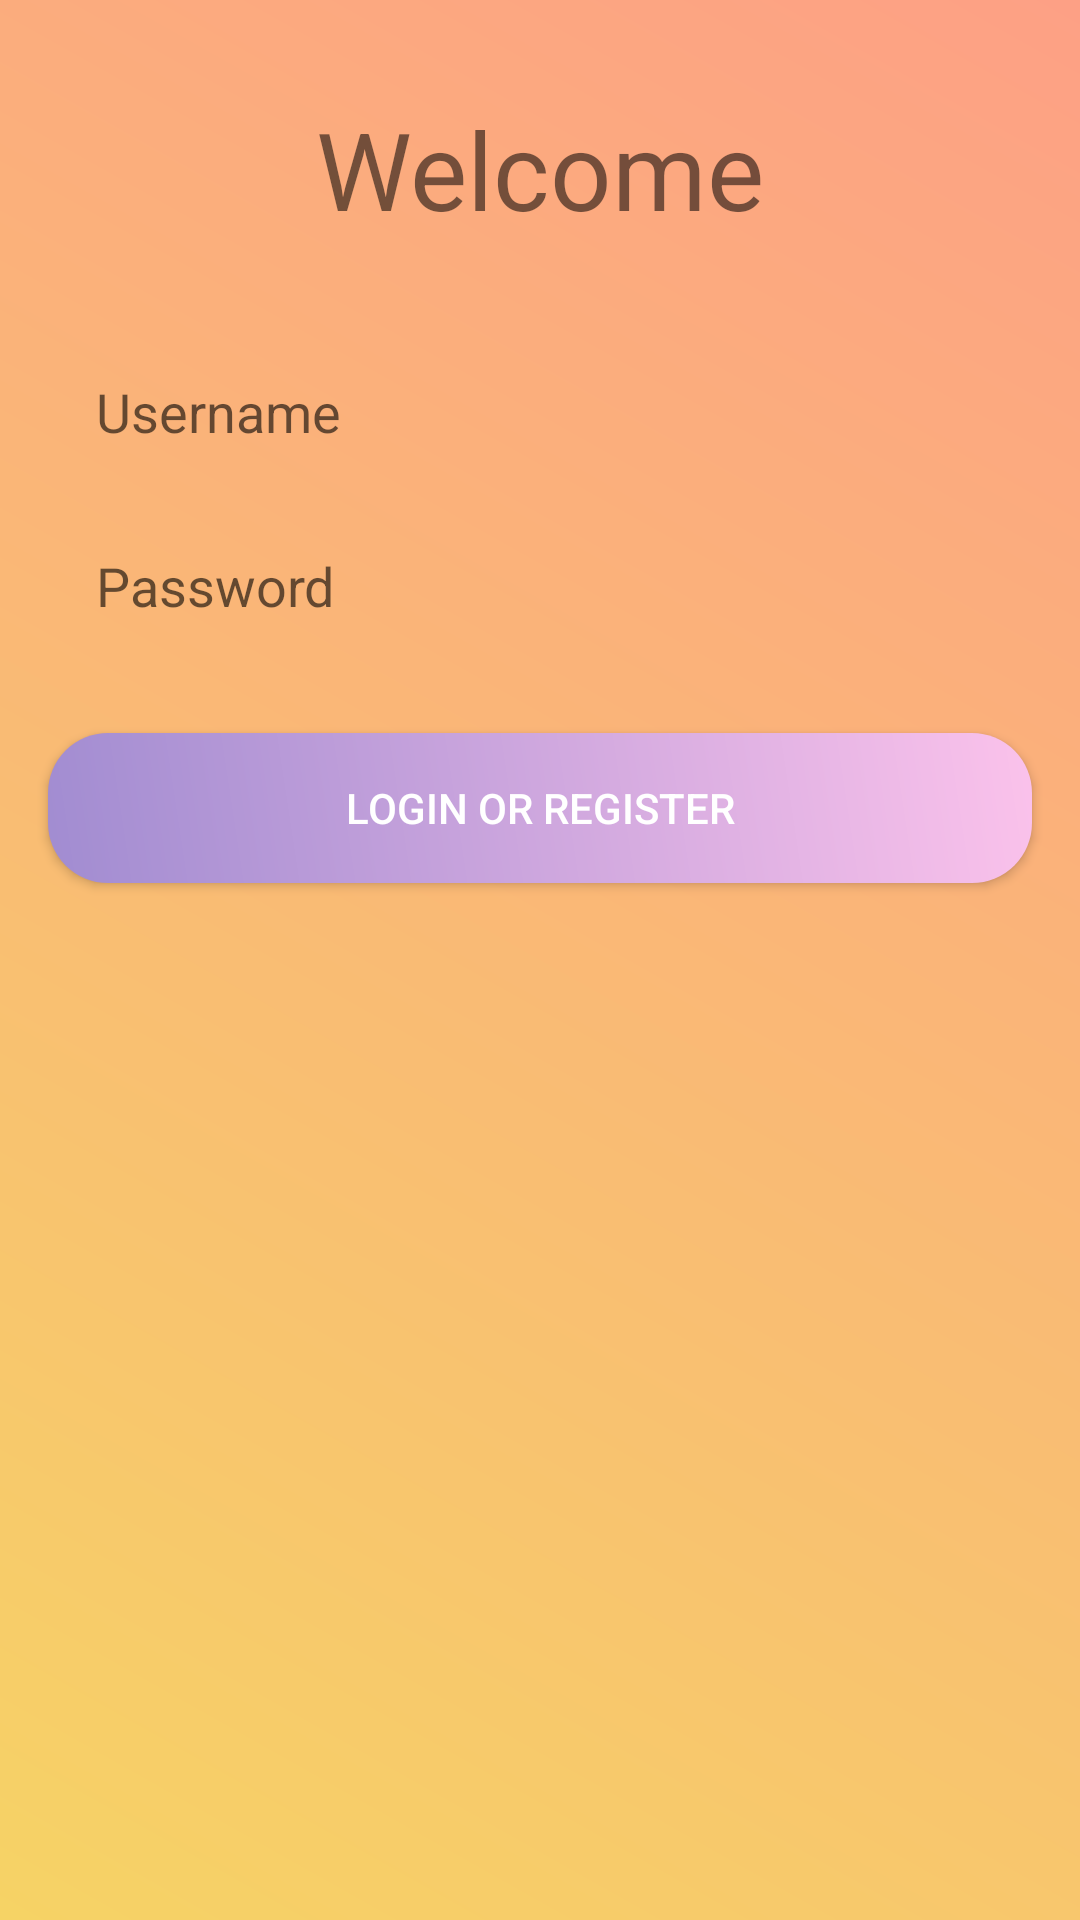

Produce the Android XML layout that renders to this screen, including the resource entries it uses.
<!-- AndroidManifest.xml: application theme AppTheme -->
<!-- res/layout/activity_login.xml -->
<?xml version="1.0" encoding="utf-8"?>
<androidx.constraintlayout.widget.ConstraintLayout xmlns:android="http://schemas.android.com/apk/res/android"
    xmlns:app="http://schemas.android.com/apk/res-auto"
    xmlns:tools="http://schemas.android.com/tools"
    android:layout_width="match_parent"
    android:layout_height="match_parent"
    android:background="@drawable/login_layout_bg"
    tools:context=".activities.LoginActivity">

    <TextView
        android:id="@+id/textView"
        android:layout_width="wrap_content"
        android:layout_height="wrap_content"
        android:layout_marginTop="32dp"
        android:text="@string/welcome"
        android:textSize="36sp"
        app:layout_constraintEnd_toEndOf="parent"
        app:layout_constraintStart_toStartOf="parent"
        app:layout_constraintTop_toTopOf="parent" />

    <EditText
        android:id="@+id/username_et"
        android:layout_width="0dp"
        android:layout_height="50dp"
        android:layout_marginStart="16dp"
        android:layout_marginTop="32dp"
        android:layout_marginEnd="16dp"
        android:autofillHints=""
        android:background="@drawable/text_bg"
        android:ems="10"
        android:hint="@string/username"
        android:inputType="textPersonName"
        android:paddingStart="16dp"
        app:layout_constraintEnd_toEndOf="parent"
        app:layout_constraintStart_toStartOf="parent"
        app:layout_constraintTop_toBottomOf="@+id/textView"
        tools:ignore="RtlSymmetry" />

    <EditText
        android:id="@+id/password_et"
        android:layout_width="0dp"
        android:layout_height="50dp"
        android:layout_marginTop="8dp"
        android:background="@drawable/text_bg"
        android:ems="10"
        android:hint="@string/password"
        android:inputType="textPassword"
        android:paddingStart="16dp"
        app:layout_constraintEnd_toEndOf="@+id/username_et"
        app:layout_constraintStart_toStartOf="@+id/username_et"
        app:layout_constraintTop_toBottomOf="@+id/username_et"
        tools:ignore="RtlSymmetry"
        android:autofillHints="" />

    <Button
        android:id="@+id/login_bt"
        android:layout_width="0dp"
        android:layout_height="50dp"
        android:layout_marginTop="24dp"
        android:background="@drawable/btn_bg"
        android:text="@string/login_or_register"
        android:textColor="#FFFFFF"
        app:layout_constraintEnd_toEndOf="@+id/password_et"
        app:layout_constraintStart_toStartOf="@+id/password_et"
        app:layout_constraintTop_toBottomOf="@+id/password_et" />

    <ProgressBar
        android:id="@+id/login_progress_bar"
        android:layout_width="80dp"
        android:layout_height="80dp"
        android:visibility="invisible"
        app:layout_constraintEnd_toEndOf="@+id/password_et"
        app:layout_constraintStart_toStartOf="@+id/password_et"
        app:layout_constraintTop_toBottomOf="@+id/username_et"
        tools:visibility="visible" />

</androidx.constraintlayout.widget.ConstraintLayout>
<!-- resources referenced by this layout -->
<resources>
  <!-- drawable btn_bg (drawable) -->
  <?xml version="1.0" encoding="utf-8"?>
  <shape xmlns:android="http://schemas.android.com/apk/res/android">
  
      <corners android:radius="20dp"/>
      <gradient
          android:angle="45"
          android:startColor="#a18cd1"
          android:endColor="#fbc2eb"
          android:type="linear"/>
  
  </shape>
  <!-- drawable login_layout_bg (drawable) -->
  <?xml version="1.0" encoding="utf-8"?>
  <shape xmlns:android="http://schemas.android.com/apk/res/android">
  
      <gradient
          android:angle="45"
          android:startColor="#f6d365"
          android:endColor="#fda085"
          android:type="linear" />
  
  </shape>
  <string name="login_or_register">Login or Register</string>
  <string name="password">Password</string>
  <string name="username">Username</string>
  <string name="welcome">Welcome</string>
  <style name="AppTheme" parent="Theme.AppCompat.Light.NoActionBar">
  
      </style>
</resources>
